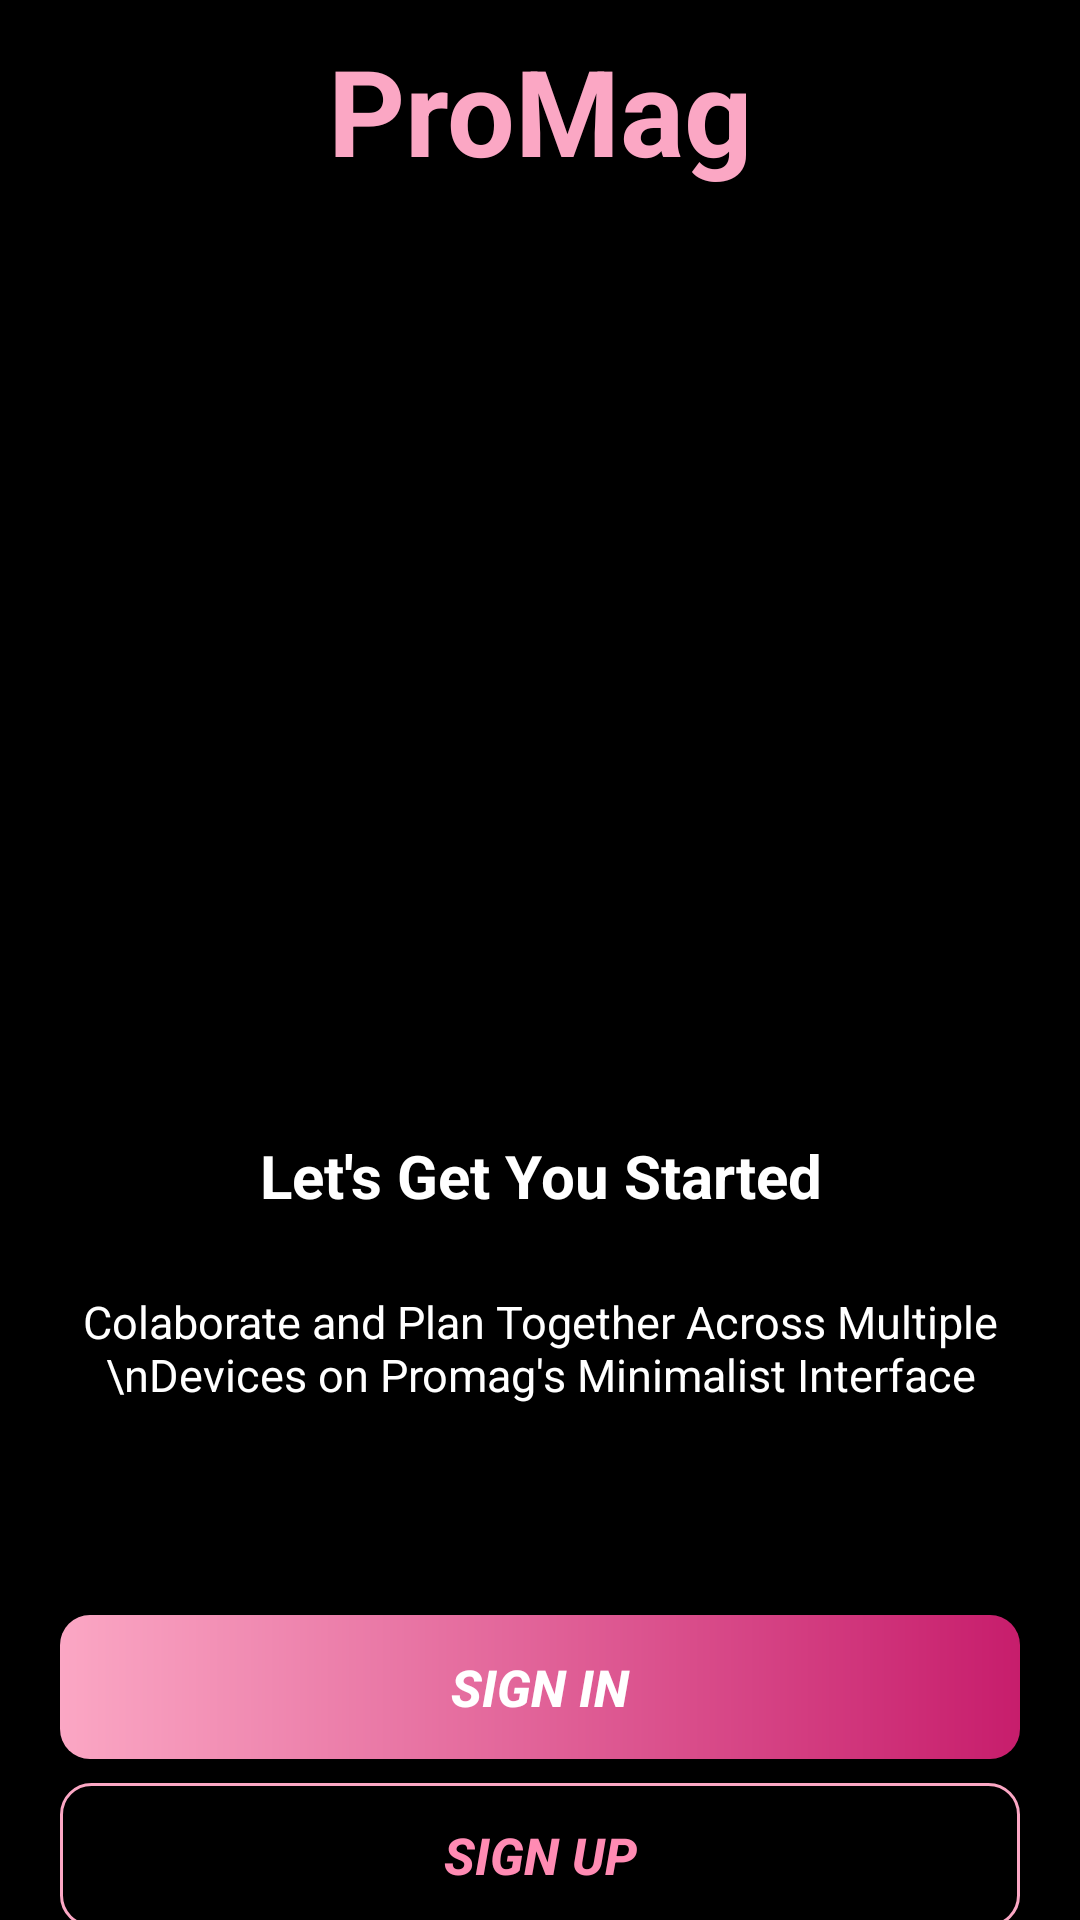

This screen was rendered from an Android layout file. Write that file and the resources it references.
<!-- AndroidManifest.xml: activity theme Theme.ProMag.NoActionBar -->
<!-- res/layout/activity_intro.xml -->
<?xml version="1.0" encoding="utf-8"?>
<androidx.constraintlayout.widget.ConstraintLayout xmlns:android="http://schemas.android.com/apk/res/android"
    xmlns:app="http://schemas.android.com/apk/res-auto"
    xmlns:tools="http://schemas.android.com/tools"
    android:layout_width="match_parent"
    android:layout_height="match_parent"
    android:background="@color/black"
    tools:context=".activities.IntroActivity">

    <TextView
        android:id="@+id/protext"
        android:layout_width="match_parent"
        android:layout_height="wrap_content"
        android:layout_marginTop="10dp"
        android:textSize="40sp"
        android:gravity="center"
        android:textColor="#FBA7C4"
        android:text="ProMag"
        android:textStyle="bold"
        app:layout_constraintTop_toTopOf="parent"
        app:layout_constraintStart_toStartOf="parent"
        app:layout_constraintEnd_toEndOf="parent"/>

    <ImageView
        android:id="@+id/imgtask"
        android:layout_width="300dp"
        android:layout_height="300dp"
        android:src="@drawable/ic_task_image"
        android:scaleType="fitXY"
        app:layout_constraintTop_toBottomOf="@id/protext"
        app:layout_constraintStart_toStartOf="parent"
        app:layout_constraintEnd_toEndOf="parent"/>

    <TextView
        android:id="@+id/lestext"
        android:layout_width="match_parent"
        android:layout_height="wrap_content"
        android:layout_marginTop="15dp"
        android:textSize="20sp"
        android:gravity="center"
        android:textColor="#FFFFFF"
        android:text="Let's Get You Started"
        android:textStyle="bold"
        app:layout_constraintTop_toBottomOf="@id/imgtask"
        app:layout_constraintStart_toStartOf="parent"
        app:layout_constraintEnd_toEndOf="parent"/>

    <TextView
        android:id="@+id/coltext"
        android:layout_width="wrap_content"
        android:layout_height="wrap_content"
        android:layout_marginTop="25dp"
        android:gravity="center"
        android:text="Colaborate and Plan Together Across Multiple \nDevices on Promag's Minimalist Interface"
        android:textColor="#FFFFFF"
        android:textSize="15sp"
        app:layout_constraintEnd_toEndOf="parent"
        app:layout_constraintStart_toStartOf="parent"
        app:layout_constraintTop_toBottomOf="@+id/lestext"/>

    <Button
        android:id="@+id/signin"
        android:layout_width="320dp"
        android:layout_marginTop="70dp"
        android:layout_height="wrap_content"
        android:text="Sign IN"
        android:foreground="?attr/selectableItemBackground"
        android:textSize="17sp"
        android:textStyle="bold|italic"
        app:backgroundTint="@null"
        android:textColor="@color/white"
        android:background="@drawable/signbutton_selected"
        app:layout_constraintTop_toBottomOf="@id/coltext"
        app:layout_constraintStart_toStartOf="parent"
        app:layout_constraintEnd_toEndOf="parent"/>

    <Button
        android:id="@+id/signup"
        android:layout_width="320dp"
        android:layout_marginTop="8dp"
        android:layout_height="wrap_content"
        android:text="Sign UP"
        android:foreground="?attr/selectableItemBackground"
        android:textSize="17sp"
        android:textStyle="bold|italic"
        app:backgroundTint="@null"
        android:background="@drawable/signbutton_notselected"
        android:textColor="#FF8BB3"
        app:layout_constraintTop_toBottomOf="@id/signin"
        app:layout_constraintStart_toStartOf="parent"
        app:layout_constraintEnd_toEndOf="parent"/>


</androidx.constraintlayout.widget.ConstraintLayout>
<!-- resources referenced by this layout -->
<resources>
  <color name="black">#FF000000</color>
  <color name="white">#FFFFFFFF</color>
  <!-- drawable signbutton_notselected (drawable) -->
  <?xml version="1.0" encoding="utf-8"?>
  <shape xmlns:android="http://schemas.android.com/apk/res/android"
      android:shape="rectangle"
      >
      <stroke
          android:color="#FBA7C4"
          android:width="1dp"/>
      <corners
          android:radius="10dp"/>
  </shape>
  <!-- drawable signbutton_selected (drawable) -->
  <?xml version="1.0" encoding="utf-8"?>
  <shape xmlns:android="http://schemas.android.com/apk/res/android"
      android:shape="rectangle"
      >
      <corners
          android:radius="10dp"/>
      <gradient
          android:startColor="#FBA7C4"
          android:endColor="#C71D6C"
          android:type="linear" />
  </shape>
  <style name="Theme.ProMag.NoActionBar">
          <item name="colorPrimary">@color/pink01</item>
          <item name="colorPrimaryVariant">@color/pink0</item>
          <item name="colorOnPrimary">@color/black</item>
          
          <item name="colorSecondary">@color/pink3</item>
          <item name="colorSecondaryVariant">@color/pink2</item>
          <item name="colorOnSecondary">@color/black</item>
          <item name="windowActionBar">false</item>
          <item name="windowNoTitle">true</item>
          <item name="android:statusBarColor">#FF1061</item>
      </style>
  <color name="pink01">#F8BBD0</color>
  <color name="pink0">#C71D6C</color>
  <color name="pink3">#FF79B7</color>
  <color name="pink2">#AF4275</color>
</resources>
